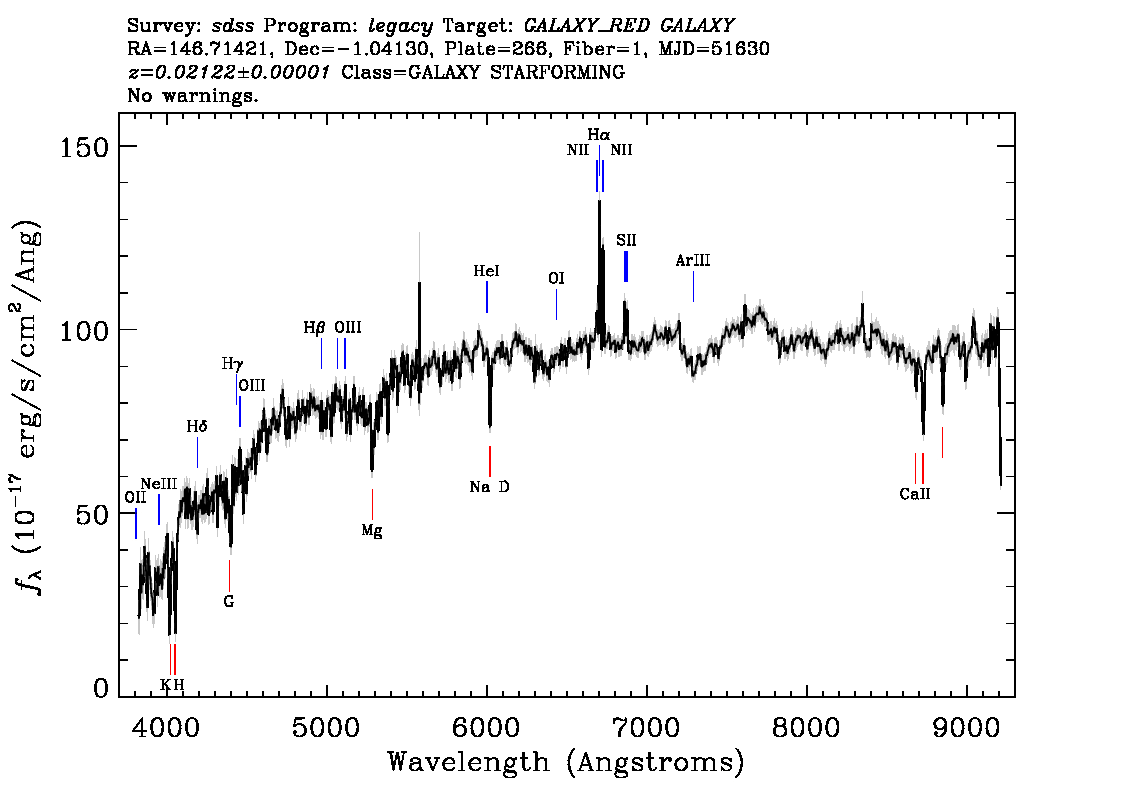

Data behind this chart, as committed beside it:
Wavelength, Flux, BestFit, SkyFlux
3825, 22.71, 25.4, 3.744
3826, 22.28, 24.12, 5.482
3826, 21.35, 22.8, 7.117
3827, 16.33, 21.71, 8.681
3828, 26.74, 20.73, 10.13
3829, 24.19, 20.3, 11.45
3830, 25.55, 19.81, 12.69
3831, 32.27, 21.08, 13.6
3832, 25.54, 23.91, 14.22
3833, 36.38, 26.79, 14.45
3834, 36.85, 28.8, 14.11
3834, 32.91, 30.58, 13.4
3835, 41.23, 30.61, 12.08
3836, 35.82, 31.06, 10.2
3837, 31.74, 31.27, 8.048
3838, 34.98, 30.05, 6.952
3839, 35.34, 28.26, 7.886
3840, 31.09, 28.7, 9.331
3841, 24.11, 28.56, 9.996
3841, 25.49, 28.71, 9.994
3842, 31.13, 28.77, 10.06
3843, 30.76, 28.75, 10.57
3844, 30.73, 29.15, 11.02
3845, 36.9, 29.45, 10.77
3846, 33.22, 29, 9.994
3847, 33.02, 28.97, 8.887
3848, 31.28, 28.45, 7.413
3849, 26.77, 27.56, 6.522
3849, 39.38, 27.13, 7.373
3850, 29.32, 26.72, 9.391
3851, 26.12, 27.7, 10.66
3852, 31.45, 29.22, 10.04
3853, 32.69, 29.95, 8.500
3854, 34.93, 30.27, 7.471
3855, 26.53, 31.5, 7.340
3856, 39.84, 33.28, 7.050
3857, 40.89, 34.3, 6.266
3857, 30.71, 34.95, 5.824
3858, 38.23, 35.69, 5.560
3859, 37.42, 36.72, 5.335
3860, 38.67, 37.67, 5.415
3861, 44.6, 37.8, 5.810
3862, 44.23, 38.2, 6.454
3863, 37.12, 39.69, 6.774
3864, 35.04, 39.8, 6.758
3865, 43.29, 38.62, 6.588
3865, 36.78, 37.99, 6.278
3866, 39.27, 36.93, 6.258
3867, 33.62, 35.48, 5.981
3868, 37.43, 34.17, 5.431
3869, 35.45, 33.07, 4.739
3870, 34.88, 32, 4.188
3871, 34.34, 31.07, 3.769
3872, 28.82, 30.94, 3.608
3873, 35.04, 30.96, 3.905
3873, 35.92, 29.58, 4.400
3874, 26.36, 28.65, 5.054
3875, 24.28, 28.03, 5.667
3876, 29.38, 26.36, 6.023
3877, 25.1, 25.48, 5.851
... 3,758 more rows
